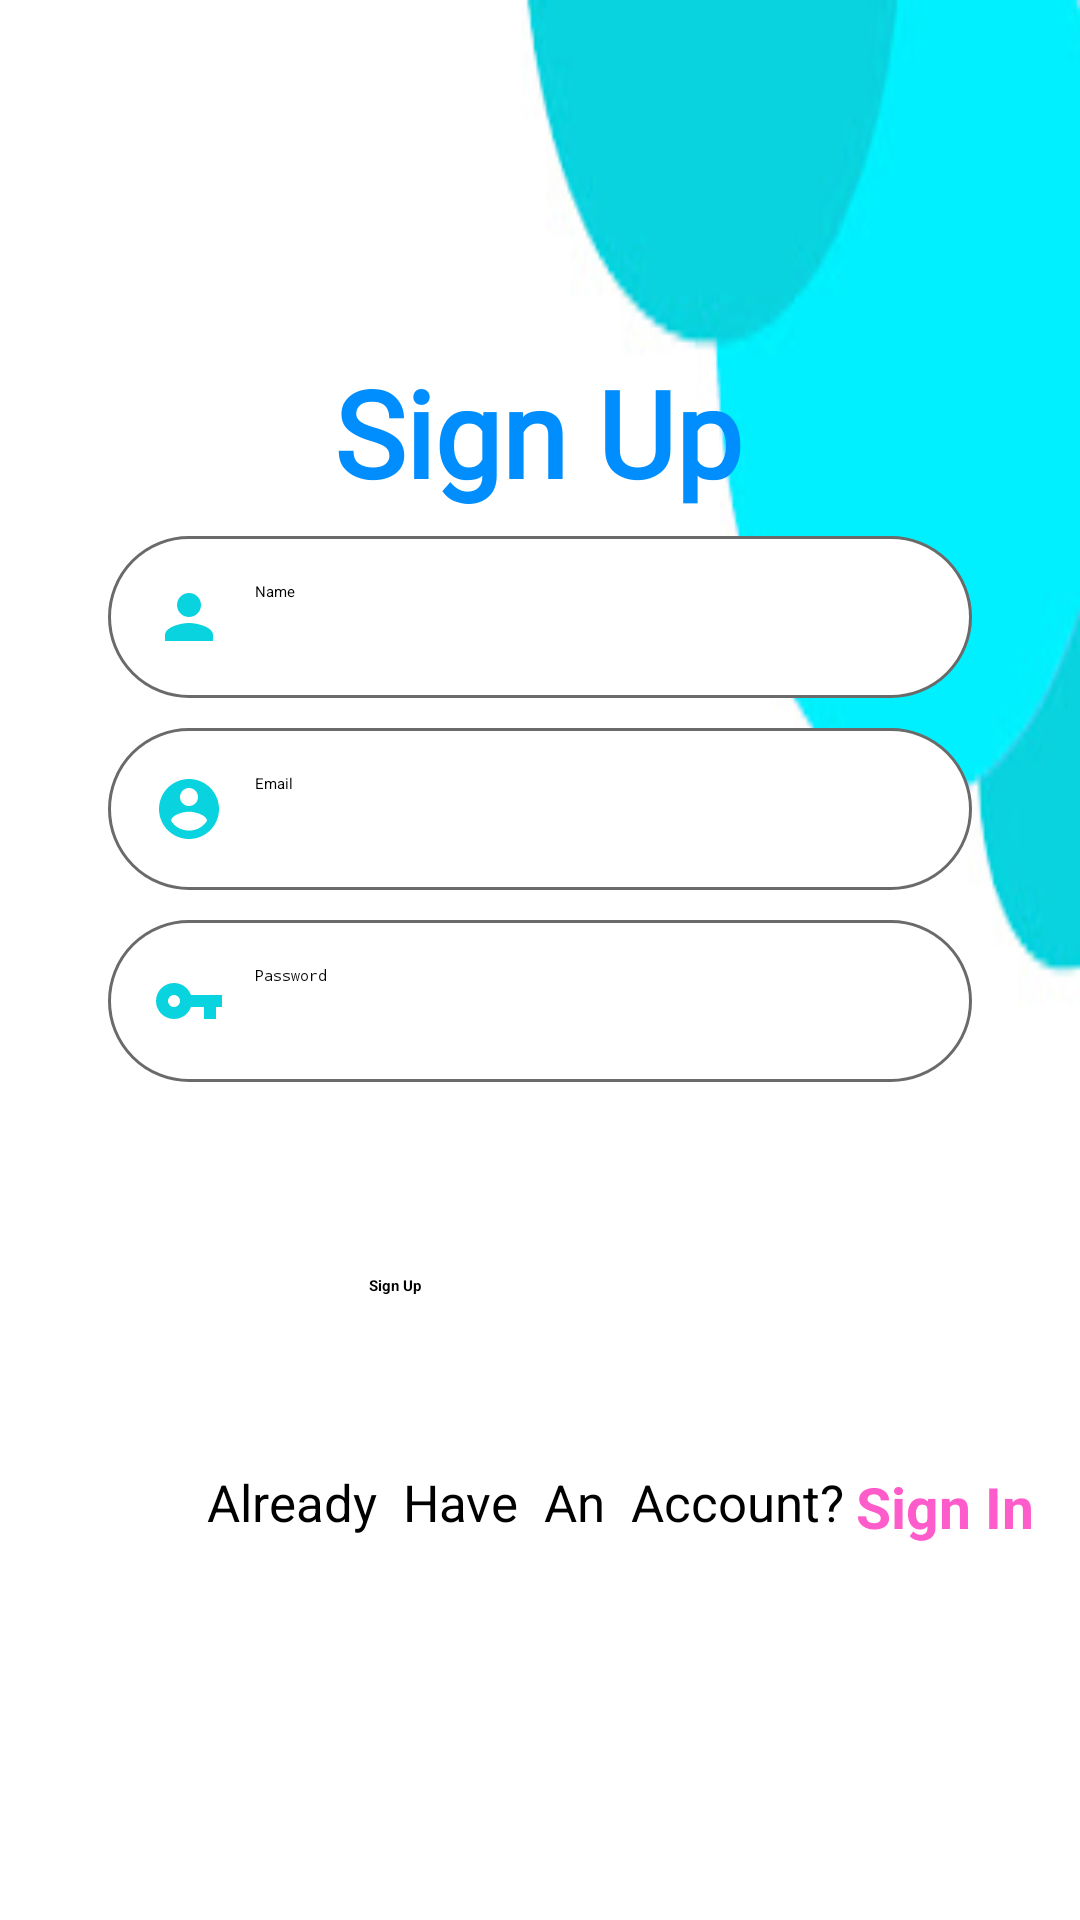

Android layout source for this screen:
<!-- AndroidManifest.xml: application theme Theme.AntTimeGrocery -->
<!-- res/layout/activity_registration.xml -->
<?xml version="1.0" encoding="utf-8"?>
<androidx.constraintlayout.widget.ConstraintLayout xmlns:android="http://schemas.android.com/apk/res/android" xmlns:app="http://schemas.android.com/apk/res-auto" xmlns:aapt="http://schemas.android.com/aapt" android:background="@drawable/designlogin2" android:layout_width="match_parent" android:layout_height="match_parent">
    <TextView android:textSize="40sp" android:textStyle="bold" android:textColor="@color/textHeading" android:id="@+id/textView" android:layout_width="wrap_content" android:layout_height="wrap_content" android:text="Sign Up" android:fontFamily="@font/aclonica" app:layout_constraintBottom_toBottomOf="0" app:layout_constraintEnd_toEndOf="0" app:layout_constraintHorizontal_bias="0.497" app:layout_constraintStart_toStartOf="0" app:layout_constraintTop_toTopOf="0" app:layout_constraintVertical_bias="0.2"/>
    <EditText android:id="@+id/email" android:background="@drawable/edit_text_bg" android:padding="15dp" android:layout_width="0dp" android:layout_height="wrap_content" android:layout_marginTop="10dp" android:hint="Email" android:drawableLeft="@drawable/ic_baseline_account_circle" android:drawablePadding="10dp" android:elevation="3dp" app:layout_constraintEnd_toEndOf="0" app:layout_constraintStart_toStartOf="0" app:layout_constraintTop_toBottomOf="@+id/name" app:layout_constraintWidth_percent="0.8"/>
    <EditText android:id="@+id/password" android:background="@drawable/edit_text_bg" android:padding="15dp" android:layout_width="0dp" android:layout_height="wrap_content" android:layout_marginTop="10dp" android:hint="Password" android:drawableLeft="@drawable/ic_baseline_vpn_key_24" android:drawablePadding="10dp" android:inputType="numberPassword" android:elevation="3dp" app:layout_constraintEnd_toEndOf="0" app:layout_constraintStart_toStartOf="0" app:layout_constraintTop_toBottomOf="@+id/email" app:layout_constraintWidth_percent="0.8"/>
    <EditText android:id="@+id/name" android:background="@drawable/edit_text_bg" android:padding="15dp" android:layout_width="0dp" android:layout_height="wrap_content" android:layout_marginTop="8dp" android:hint="Name" android:drawableLeft="@drawable/ic_baseline_person_24" android:drawablePadding="10dp" android:elevation="3dp" app:layout_constraintEnd_toEndOf="0" app:layout_constraintStart_toStartOf="0" app:layout_constraintTop_toBottomOf="@+id/textView" app:layout_constraintWidth_percent="0.8"/>
    <Button android:textStyle="bold" android:id="@+id/button2" android:padding="15dp" android:layout_width="0dp" android:layout_height="wrap_content" android:text="Sign Up" android:onClick="signup" android:textAllCaps="false" app:layout_constraintBottom_toBottomOf="0" app:layout_constraintEnd_toEndOf="0" app:layout_constraintStart_toStartOf="0" app:layout_constraintTop_toBottomOf="@+id/password" app:layout_constraintVertical_bias="0.204" app:layout_constraintWidth_percent="0.4"/>
    <TextView android:textSize="17sp" android:textColor="@color/black" android:id="@+id/textView2" android:layout_width="wrap_content" android:layout_height="wrap_content" android:text="Already  Have  An  Account?" app:layout_constraintBottom_toBottomOf="0" app:layout_constraintEnd_toEndOf="@+id/password" app:layout_constraintHorizontal_bias="0.436" app:layout_constraintStart_toStartOf="@+id/password" app:layout_constraintTop_toBottomOf="@+id/button2" app:layout_constraintVertical_bias="0.248"/>
    <TextView android:textSize="19sp" android:textStyle="bold" android:textColor="@color/pink" android:layout_width="wrap_content" android:layout_height="wrap_content" android:minHeight="48dp" android:text="Sign In" android:onClick="signin" android:layout_marginStart="4dp" app:layout_constraintBottom_toBottomOf="@+id/textView2" app:layout_constraintStart_toEndOf="@+id/textView2" app:layout_constraintTop_toTopOf="@+id/textView2" app:layout_constraintVertical_bias="0"/>
</androidx.constraintlayout.widget.ConstraintLayout>
<!-- resources referenced by this layout -->
<resources>
  <color name="black">#ff000000</color>
  <color name="pink">#ff5ccb</color>
  <color name="textHeading">#008eff</color>
  <!-- drawable designlogin2: jpg bitmap (drawable, 4991 bytes) -->
  <!-- drawable edit_text_bg (drawable) -->
  <?xml version="1.0" encoding="utf-8"?>
  <shape xmlns:android="http://schemas.android.com/apk/res/android" xmlns:app="http://schemas.android.com/apk/res-auto" xmlns:aapt="http://schemas.android.com/aapt">
      <corners android:radius="50dp"/>
      <solid android:color="@color/white"/>
      <stroke android:width="1dp" android:color="#6a6a6a"/>
  </shape>
  <!-- drawable ic_baseline_account_circle (drawable) -->
  <?xml version="1.0" encoding="utf-8"?>
  <vector xmlns:android="http://schemas.android.com/apk/res/android" xmlns:app="http://schemas.android.com/apk/res-auto" xmlns:aapt="http://schemas.android.com/aapt" android:tint="#08d3df" android:height="24dp" android:width="24dp" android:viewportWidth="24" android:viewportHeight="24">
      <path android:fillColor="@android:color/white" android:pathData="M12,2C6.48,2 2,6.48 2,12s4.48,10 10,10 10,-4.48 10,-10S17.52,2 12,2zM12,5c1.66,0 3,1.34 3,3s-1.34,3 -3,3 -3,-1.34 -3,-3 1.34,-3 3,-3zM12,19.2c-2.5,0 -4.71,-1.28 -6,-3.22 0.03,-1.99 4,-3.08 6,-3.08 1.99,0 5.97,1.09 6,3.08 -1.29,1.94 -3.5,3.22 -6,3.22z"/>
  </vector>
  <!-- drawable ic_baseline_person_24 (drawable) -->
  <?xml version="1.0" encoding="utf-8"?>
  <vector xmlns:android="http://schemas.android.com/apk/res/android" xmlns:app="http://schemas.android.com/apk/res-auto" xmlns:aapt="http://schemas.android.com/aapt" android:tint="#08d3df" android:height="24dp" android:width="24dp" android:viewportWidth="24" android:viewportHeight="24">
      <path android:fillColor="@android:color/white" android:pathData="M12,12c2.21,0 4,-1.79 4,-4s-1.79,-4 -4,-4 -4,1.79 -4,4 1.79,4 4,4zM12,14c-2.67,0 -8,1.34 -8,4v2h16v-2c0,-2.66 -5.33,-4 -8,-4z"/>
  </vector>
  <!-- drawable ic_baseline_vpn_key_24 (drawable) -->
  <?xml version="1.0" encoding="utf-8"?>
  <vector xmlns:android="http://schemas.android.com/apk/res/android" xmlns:app="http://schemas.android.com/apk/res-auto" xmlns:aapt="http://schemas.android.com/aapt" android:tint="#08d3df" android:height="24dp" android:width="24dp" android:viewportWidth="24" android:viewportHeight="24">
      <path android:fillColor="@android:color/white" android:pathData="M12.65,10C11.83,7.67 9.61,6 7,6c-3.31,0 -6,2.69 -6,6s2.69,6 6,6c2.61,0 4.83,-1.67 5.65,-4H17v4h4v-4h2v-4H12.65zM7,14c-1.1,0 -2,-0.9 -2,-2s0.9,-2 2,-2 2,0.9 2,2 -0.9,2 -2,2z"/>
  </vector>
  <style name="Theme.AntTimeGrocery">
          <item name="android:statusBarColor">?attr/colorPrimaryVariant</item>
          <item name="colorOnPrimary">@color/black</item>
          <item name="colorOnSecondary">@color/black</item>
          <item name="colorPrimary">@color/purple_200</item>
          <item name="colorPrimaryVariant">@color/purple_700</item>
          <item name="colorSecondary">@color/teal_200</item>
          <item name="colorSecondaryVariant">@color/teal_200</item>
      </style>
  <color name="white">#ffffffff</color>
  <color name="purple_200">#ffbb86fc</color>
  <color name="purple_700">#ff3700b3</color>
  <color name="teal_200">#ff03dac5</color>
</resources>
